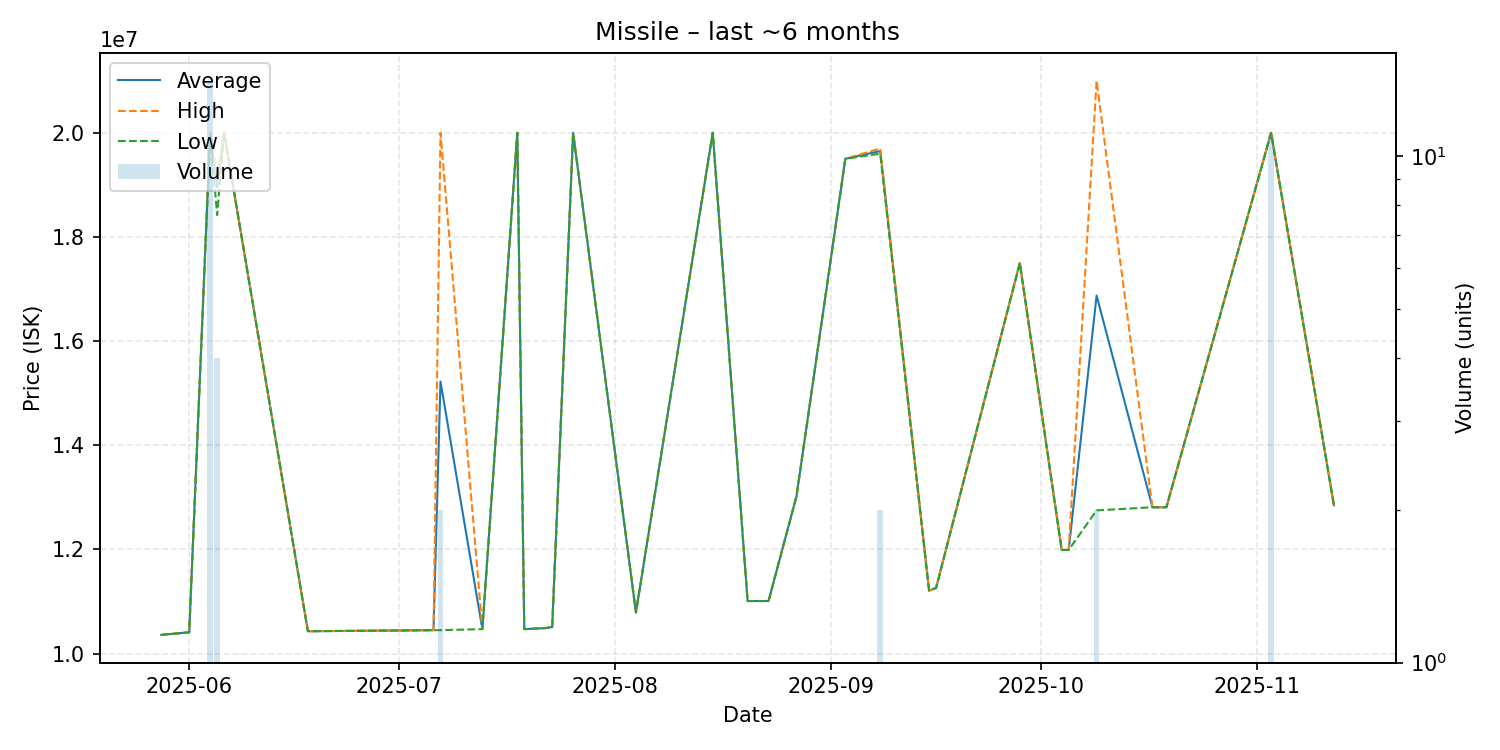

The file beside this chart, header and first rows:
date, average, highest, lowest, order_count, volume
2025-05-28, 10360000, 10360000, 10360000, 1, 1
2025-06-01, 10410000, 10410000, 10410000, 1, 1
2025-06-04, 20000000, 20000000, 20000000, 1, 14
2025-06-05, 18952500, 19140000, 18420000, 4, 4
2025-06-06, 20000000, 20000000, 20000000, 1, 1
2025-06-18, 10430000, 10430000, 10430000, 1, 1
2025-07-06, 10450000, 10450000, 10450000, 1, 1
2025-07-07, 15225000, 20000000, 10450000, 2, 2
2025-07-13, 10470000, 10470000, 10470000, 1, 1
2025-07-18, 20000000, 20000000, 20000000, 1, 1
2025-07-19, 10470000, 10470000, 10470000, 1, 1
2025-07-22, 10490000, 10490000, 10490000, 1, 1
2025-07-23, 10510000, 10510000, 10510000, 1, 1
2025-07-26, 20000000, 20000000, 20000000, 1, 1
2025-08-04, 10790000, 10790000, 10790000, 1, 1
2025-08-15, 20000000, 20000000, 20000000, 1, 1
2025-08-20, 11010000, 11010000, 11010000, 1, 1
2025-08-23, 11010000, 11010000, 11010000, 1, 1
2025-08-27, 13020000, 13020000, 13020000, 1, 1
2025-09-03, 19500000, 19500000, 19500000, 1, 1
2025-09-08, 19650000, 19700000, 19600000, 2, 2
2025-09-15, 11210000, 11210000, 11210000, 1, 1
2025-09-16, 11260000, 11260000, 11260000, 1, 1
2025-09-28, 17500000, 17500000, 17500000, 1, 1
2025-10-04, 11990000, 11990000, 11990000, 1, 1
2025-10-05, 11990000, 11990000, 11990000, 1, 1
2025-10-09, 16875000, 21000000, 12750000, 2, 2
2025-10-17, 12810000, 12810000, 12810000, 1, 1
2025-10-19, 12810000, 12810000, 12810000, 1, 1
2025-11-03, 20000000, 20000000, 20000000, 1, 11
2025-11-12, 12850000, 12850000, 12850000, 1, 1
